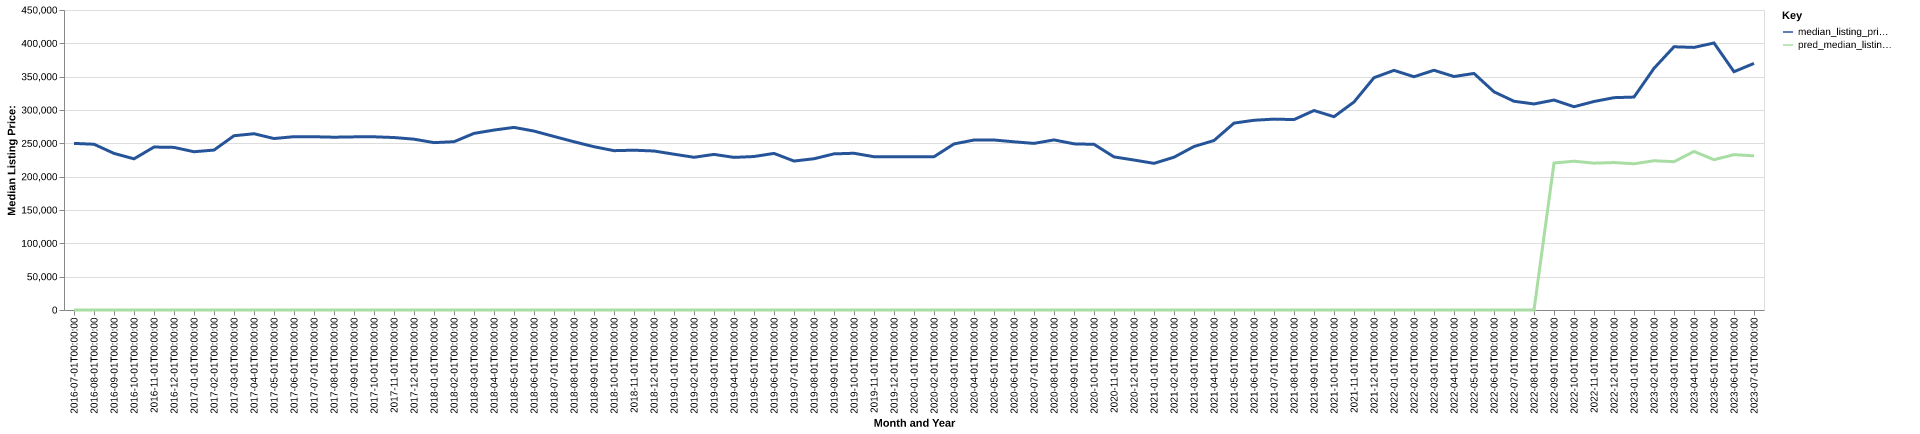

Values plotted in this chart, from the file beside it:
date, time_idx, median_listing_price, thirty_year_interest_rate_five, month, county_name, active_listing_count, median_days_on_market, pred_median_listing_price, month_year
2016-07-01, 0, 249900, 3.72, 7, grand forks, nd, 272.0, 53.0, 0, Jul-2016
2016-08-01, 1, 248650, 3.73, 8, grand forks, nd, 285.0, 64.0, 0, Aug-2016
2016-09-01, 2, 234900, 3.66, 9, grand forks, nd, 292.0, 66.0, 0, Sep-2016
2016-10-01, 3, 226750, 3.64, 10, grand forks, nd, 282.0, 80.0, 0, Oct-2016
2016-11-01, 4, 244450, 3.66, 11, grand forks, nd, 262.0, 79.0, 0, Nov-2016
2016-12-01, 5, 243900, 3.48, 12, grand forks, nd, 242.0, 100.0, 0, Dec-2016
2017-01-01, 6, 237400, 3.45, 1, grand forks, nd, 213.0, 95.0, 0, Jan-2017
2017-02-01, 7, 239900, 3.5, 2, grand forks, nd, 213.0, 102.0, 0, Feb-2017
2017-03-01, 8, 261400, 3.52, 3, grand forks, nd, 244.0, 64.0, 0, Mar-2017
2017-04-01, 9, 264400, 4.03, 4, grand forks, nd, 251.0, 47.0, 0, Apr-2017
2017-05-01, 10, 257200, 4.32, 5, grand forks, nd, 295.0, 48.0, 0, May-2017
2017-06-01, 11, 260000, 4.2, 6, grand forks, nd, 316.0, 45.0, 0, Jun-2017
2017-07-01, 12, 259900, 4.19, 7, grand forks, nd, 328.0, 58.0, 0, Jul-2017
2017-08-01, 13, 259200, 4.3, 8, grand forks, nd, 340.0, 66.0, 0, Aug-2017
2017-09-01, 14, 259700, 4.1, 9, grand forks, nd, 342.0, 73.0, 0, Sep-2017
2017-10-01, 15, 259800, 4.05, 10, grand forks, nd, 319.0, 79.0, 0, Oct-2017
2017-11-01, 16, 258700, 3.94, 11, grand forks, nd, 313.0, 88.0, 0, Nov-2017
2017-12-01, 17, 256250, 4.03, 12, grand forks, nd, 299.0, 101.0, 0, Dec-2017
2018-01-01, 18, 251043, 3.93, 1, grand forks, nd, 268.0, 104.0, 0, Jan-2018
2018-02-01, 19, 252450, 3.83, 2, grand forks, nd, 272.0, 92.0, 0, Feb-2018
2018-03-01, 20, 264900, 3.94, 3, grand forks, nd, 276.0, 66.0, 0, Mar-2018
2018-04-01, 21, 269925, 3.95, 4, grand forks, nd, 278.0, 69.0, 0, Apr-2018
2018-05-01, 22, 273900, 3.99, 5, grand forks, nd, 297.0, 49.0, 0, May-2018
2018-06-01, 23, 268400, 4.15, 6, grand forks, nd, 353.0, 45.0, 0, Jun-2018
2018-07-01, 24, 260313, 4.4, 7, grand forks, nd, 353.0, 59.0, 0, Jul-2018
2018-08-01, 25, 252375, 4.46, 8, grand forks, nd, 358.0, 67.0, 0, Aug-2018
2018-09-01, 26, 244900, 4.58, 9, grand forks, nd, 367.0, 71.0, 0, Sep-2018
2018-10-01, 27, 239000, 4.66, 10, grand forks, nd, 358.0, 79.0, 0, Oct-2018
2018-11-01, 28, 239704, 4.62, 11, grand forks, nd, 349.0, 94.0, 0, Nov-2018
2018-12-01, 29, 238500, 4.54, 12, grand forks, nd, 335.0, 103.0, 0, Dec-2018
2019-01-01, 30, 233700, 4.6, 1, grand forks, nd, 298.0, 113.0, 0, Jan-2019
2019-02-01, 31, 229075, 4.72, 2, grand forks, nd, 294.0, 111.0, 0, Feb-2019
2019-03-01, 32, 233404, 4.9, 3, grand forks, nd, 314.0, 92.0, 0, Mar-2019
2019-04-01, 33, 228925, 4.94, 4, grand forks, nd, 333.0, 75.0, 0, Apr-2019
2019-05-01, 34, 230225, 4.75, 5, grand forks, nd, 341.0, 63.0, 0, May-2019
2019-06-01, 35, 234900, 4.51, 6, grand forks, nd, 342.0, 59.0, 0, Jun-2019
2019-07-01, 36, 223450, 4.41, 7, grand forks, nd, 337.0, 66.0, 0, Jul-2019
2019-08-01, 37, 226882, 4.41, 8, grand forks, nd, 343.0, 69.0, 0, Aug-2019
2019-09-01, 38, 234205, 4.2, 9, grand forks, nd, 344.0, 71.0, 0, Sep-2019
2019-10-01, 39, 235111, 4.14, 10, grand forks, nd, 343.0, 77.0, 0, Oct-2019
2019-11-01, 40, 229900, 3.84, 11, grand forks, nd, 333.0, 92.0, 0, Nov-2019
2019-12-01, 41, 229900, 3.81, 12, grand forks, nd, 310.0, 109.0, 0, Dec-2019
2020-01-01, 42, 229900, 3.75, 1, grand forks, nd, 280.0, 119.0, 0, Jan-2020
2020-02-01, 43, 229900, 3.73, 2, grand forks, nd, 266.0, 121.0, 0, Feb-2020
2020-03-01, 44, 249093, 3.78, 3, grand forks, nd, 261.0, 95.0, 0, Mar-2020
2020-04-01, 45, 254950, 3.75, 4, grand forks, nd, 263.0, 92.0, 0, Apr-2020
2020-05-01, 46, 255000, 3.74, 5, grand forks, nd, 247.0, 103.0, 0, May-2020
2020-06-01, 47, 252304, 3.72, 6, grand forks, nd, 251.0, 61.0, 0, Jun-2020
2020-07-01, 48, 249900, 3.49, 7, grand forks, nd, 251.0, 52.0, 0, Jul-2020
2020-08-01, 49, 255148, 3.65, 8, grand forks, nd, 235.0, 56.0, 0, Aug-2020
2020-09-01, 50, 249225, 3.33, 9, grand forks, nd, 232.0, 60.0, 0, Sep-2020
2020-10-01, 51, 248500, 3.28, 10, grand forks, nd, 211.0, 70.0, 0, Oct-2020
2020-11-01, 52, 229675, 3.21, 11, grand forks, nd, 191.0, 74.0, 0, Nov-2020
2020-12-01, 53, 224950, 3.07, 12, grand forks, nd, 182.0, 71.0, 0, Dec-2020
2021-01-01, 54, 219950, 2.99, 1, grand forks, nd, 157.0, 74.0, 0, Jan-2021
2021-02-01, 55, 229175, 2.93, 2, grand forks, nd, 144.0, 74.0, 0, Feb-2021
2021-03-01, 56, 245225, 2.88, 3, grand forks, nd, 143.0, 55.0, 0, Mar-2021
2021-04-01, 57, 254225, 2.84, 4, grand forks, nd, 128.0, 42.0, 0, Apr-2021
2021-05-01, 58, 280325, 2.71, 5, grand forks, nd, 113.0, 44.0, 0, May-2021
2021-06-01, 59, 284594, 2.79, 6, grand forks, nd, 145.0, 30.0, 0, Jun-2021
... 25 more rows
